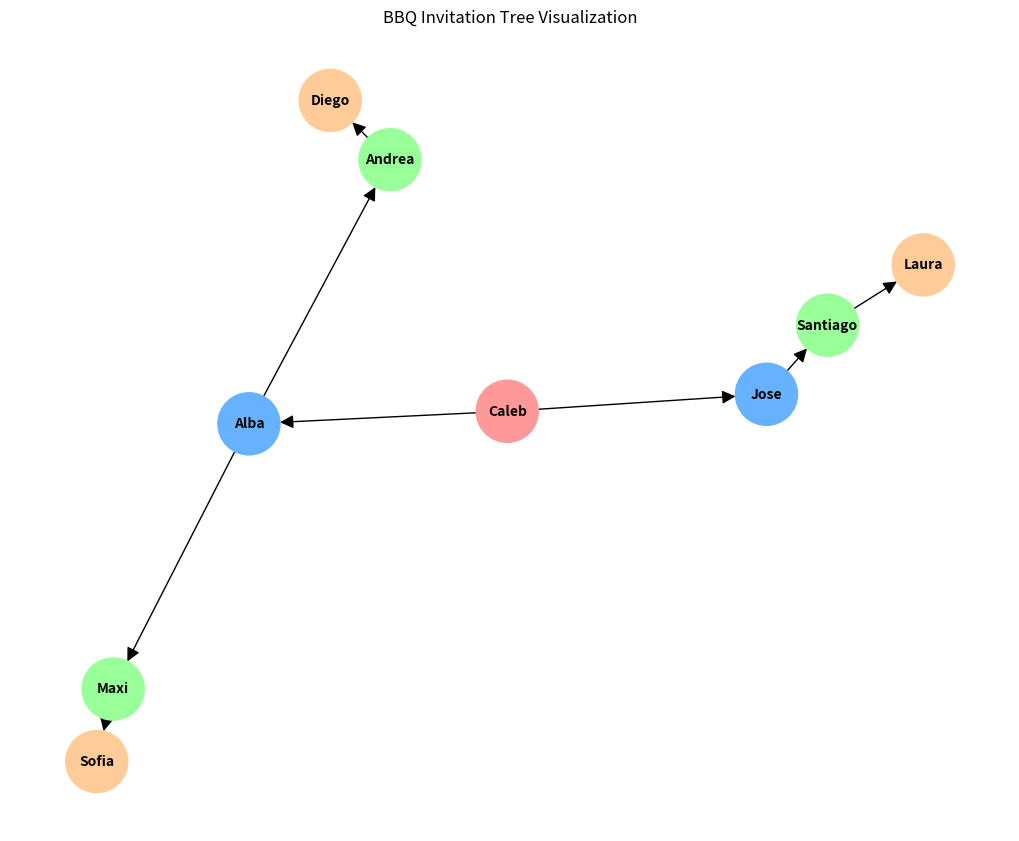

This figure's Python source:
# Import necessary libraries
import networkx as nx
import matplotlib.pyplot as plt
from collections import deque

class Guest:
    def __init__(self, name, level):
        # Name of the guest
        self.name = name  
        # Depth level in the invitation chain
        self.level = level  
        # Who invited this guest
        self.invited_by = None  
        # List of people this guest invited
        self.invitees = []  

class BBQInvitationTree:
    def __init__(self):
        # The initial host of the BBQ
        self.root = None  
        # Counter for total guests
        self.total_guests = 0  
        # Tracks the deepest level of invitation
        self.max_depth = 0  
    
    # Add a new guest to the invitation tree
    def add_guest(self, name, inviter_name=None):
        if not self.root:
            # First guest is the host
            self.root = Guest(name, 0)
            self.total_guests = 1
            self.max_depth = 0
            return self.root
        
        # Find the inviter in the tree using BFS
        inviter = self._find_guest(inviter_name)
        if not inviter:
            print(f"Inviter {inviter_name} not found. Guest not added.")
            return None
        
        # Create new guest and update relationships
        new_guest = Guest(name, inviter.level + 1)
        new_guest.invited_by = inviter
        inviter.invitees.append(new_guest)
        
        # Update statistics
        self.total_guests += 1
        self.max_depth = max(self.max_depth, new_guest.level)
        
        return new_guest
    
    # BFS helper to find a guest by name
    def _find_guest(self, name):
        if not self.root:
            return None
        if self.root.name == name:
            return self.root
            
        queue = deque([self.root])
        while queue:
            current = queue.popleft()
            if current.name == name:
                return current
            for invitee in current.invitees:
                queue.append(invitee)
        return None
    
    # Print the invitation tree with indentation showing levels
    def print_tree(self):
        if not self.root:
            print("No guests in the BBQ yet!")
            return
        
        self._print_guest(self.root, 0)
        print(f"\nTotal guests: {self.total_guests}")
        print(f"Maximum invitation depth: {self.max_depth}")
    
    # Recursive helper to print guest tree
    def _print_guest(self, guest, indent):
        print(' ' * indent * 4 + f"└── {guest.name} (Level {guest.level})")
        for invitee in guest.invitees:
            self._print_guest(invitee, indent + 1)
    
    # Create a visual graph of the invitation tree
    def visualize_tree(self):
        if not self.root:
            print("No guests to visualize!")
            return
        
        G = nx.DiGraph()
        self._add_edges_to_graph(G, self.root)
        
        pos = nx.spring_layout(G)
        plt.figure(figsize=(10, 8))
        
        # Draw nodes with different colors based on level
        node_colors = [self._get_color_for_level(G.nodes[node]['level']) 
                        for node in G.nodes]
        
        nx.draw(G, pos, with_labels=True, node_size=2000, node_color=node_colors,
                font_size=10, font_weight='bold', arrowsize=20)
        
        plt.title("BBQ Invitation Tree Visualization")
        plt.show()
    
    # Recursive helper to build the networkx graph
    def _add_edges_to_graph(self, graph, guest):
        graph.add_node(guest.name, level=guest.level)
        for invitee in guest.invitees:
            graph.add_edge(guest.name, invitee.name)
            self._add_edges_to_graph(graph, invitee)
    
    # Helper to assign colors based on invitation level
    def _get_color_for_level(self, level):
        colors = ['#FF9999', '#66B2FF', '#99FF99', '#FFCC99', 
                 '#FF99FF', '#FFFF99', '#99FFFF']
        return colors[level % len(colors)]

# Example usage
if __name__ == "__main__":
    bbq = BBQInvitationTree()
    
    # The host starts the BBQ
    bbq.add_guest("Caleb")
    
    # First level invitations
    bbq.add_guest("Alba", "Caleb")
    bbq.add_guest("Jose", "Caleb")
    
    # Second level invitations
    bbq.add_guest("Maxi", "Alba")
    bbq.add_guest("Andrea", "Alba")
    bbq.add_guest("Santiago", "Jose")
    
    # Third level invitations
    bbq.add_guest("Sofia", "Maxi")
    bbq.add_guest("Diego", "Andrea")
    # This will fail (intentional typo)
    bbq.add_guest("Laura", "Santiago")  
    
    # Print the invitation tree
    bbq.print_tree()
    
    # Visualize the tree
    bbq.visualize_tree()
